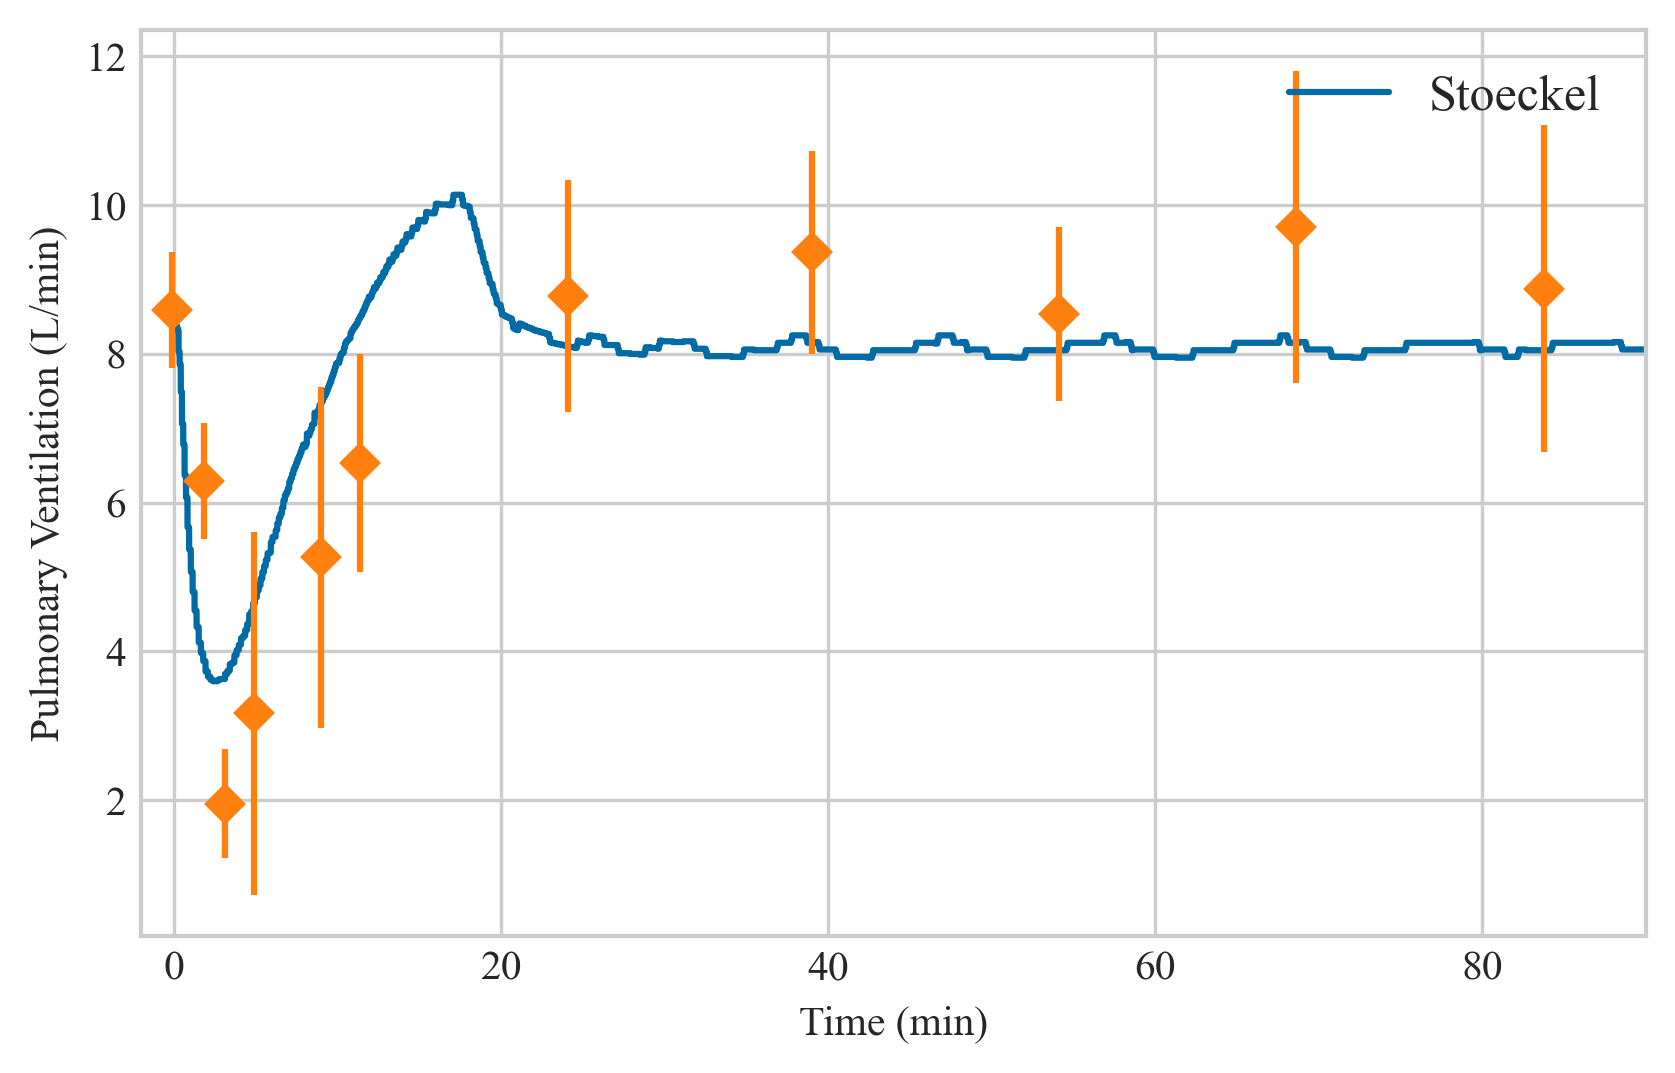

Data behind this chart, as committed beside it:
-5.129735339906617, 9.951219512195124
-0.1245, 8.585
1.837, 6.293
3.168, 1.951
4.888, 3.171
9.022, 5.268
11.37, 6.537
24.1, 8.78
39.01, 9.366
54.14, 8.537
68.63, 9.707
83.76, 8.878
